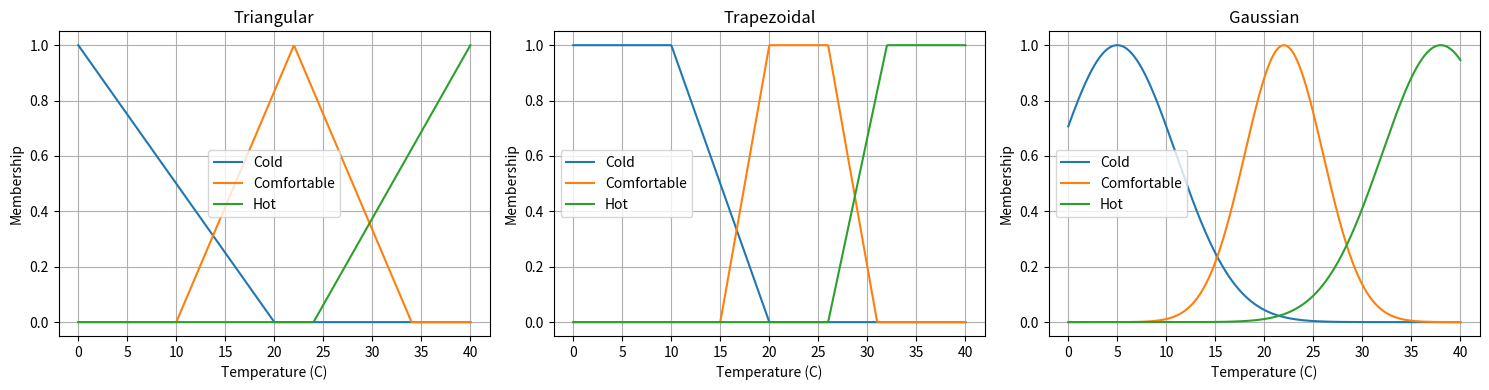

The matplotlib source for this figure:
# Q10: Fuzzy membership functions - room temperature (Cold / Comfortable / Hot)
import numpy as np
import matplotlib.pyplot as plt

def tri(x, a, b, c):    return np.maximum(np.minimum((x - a) / (b - a), (c - x) / (c - b)), 0)
def trap(x, a, b, c, d): return np.maximum(np.minimum(np.minimum((x - a) / (b - a), 1), (d - x) / (d - c)), 0)
def gauss(x, m, s):     return np.exp(-(x - m) ** 2 / (2 * s ** 2))

names = ["Cold", "Comfortable", "Hot"]
x = np.linspace(0, 40, 500)
sets = {"Triangular":  (tri,   [(-10, 0, 20), (10, 22, 34), (24, 40, 56)]),       # (a, b, c)
        "Trapezoidal": (trap,  [(-10, 0, 10, 20), (15, 20, 26, 31), (26, 32, 40, 50)]),    # (a, b, c, d)
        "Gaussian":    (gauss, [(5, 6), (22, 4), (38, 6)])}    # (mean, sigma)
value = 28                             # sample input to test

fig, axes = plt.subplots(1, 3, figsize=(15, 4))
for ax, (title, (f, params)) in zip(axes, sets.items()):
    for n, p in zip(names, params):
        ax.plot(x, f(x, *p), label=n)
    print(f"{title} at Temperature (C) = {value}:", {n: round(float(f(value, *p)), 2) for n, p in zip(names, params)})
    ax.set(title=title, xlabel="Temperature (C)", ylabel="Membership"); ax.legend(); ax.grid(True)
plt.tight_layout(); plt.show()


# ===================== EXAMPLE OUTPUT =====================
# Triangular at Temperature (C) = 28: {'Cold': 0.0, 'Comfortable': 0.5, 'Hot': 0.25}
# Trapezoidal at Temperature (C) = 28: {'Cold': 0.0, 'Comfortable': 0.6, 'Hot': 0.33}
# Gaussian at Temperature (C) = 28: {'Cold': 0.0, 'Comfortable': 0.32, 'Hot': 0.25}
# (a plot window also opens)
